Run: headless pygame with SDL's dummy video driver; simulated clock (each Clock.tick advances the game by its frame time, no real sleeping); random seed 0; keys injected as events and as key.get_pressed() state; mouse plan: one left click at the window centre at the start of phase 2, then a move to the lower-right quarter at the start of phase 3.
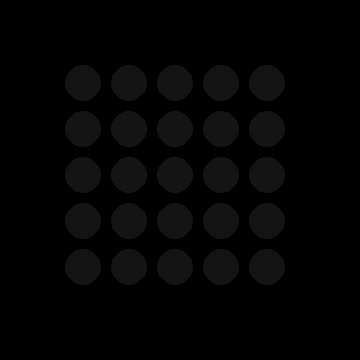
Frame 1 of 4 · flips 1–60 · no input
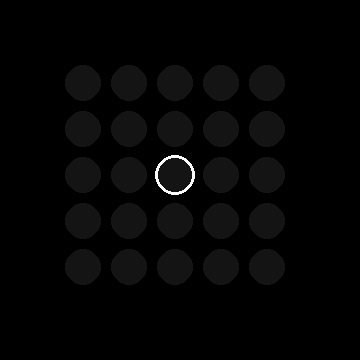
Frame 2 of 4 · flips 61–180 · clicked the window centre · tapped SPACE, RETURN · held RIGHT (→), D
Frame 3 of 4 · flips 181–300 · moved the mouse to the lower-right quarter · held DOWN (↓), S · screen same as frame 1, image omitted
Frame 4 of 4 · flips 301–420 · held LEFT (←), A, UP (↑), W · screen unchanged from frame 3, image omitted

The pygame program that drew these frames:

# BIGPROJECT5
# light it up
# by ejra
# start date 10 juni 2020
# finish date 10 juli 2020

import pygame,sys,random
from pygame.locals import *

FPS = 60
WIDTHWINDOW = 360
HEIGHTWINDOW = 360

LAMPSIZE = 36
LAMPRADIUS = int (LAMPSIZE * 0.5)
GAPSIZE = 10

WIDTHBOARD = 5
HEIGHTBOARD = 5

#ukuran margin
XMARGIN = int((WIDTHWINDOW - (WIDTHBOARD * (LAMPSIZE + GAPSIZE))) / 2)
YMARGIN = int((HEIGHTWINDOW - (HEIGHTBOARD * (LAMPSIZE + GAPSIZE))) / 2)

# warna yang dibutuhkan
#               R   G   B
PUTIH       = (255,255,255)
JINGGA      = (255,180,  0)
JINGGATUA   = (150, 75,  0)
UNGU        = (200, 10,255)
LIMEHIJAU   = (150,255,  0)
BIRU        = (170,100,255)
BIRUTUA     = (100,  0,150)
MERAH       = (255,  0,  0)
KUNING      = (255,255,  0)
HITAM       = (  0,  0,  0)
ABU2        = ( 10, 10, 10)
ABU2_1      = ( 20, 20, 20)

# gradasi nyala LAMPU
GRADMERAH1   = (240, 65, 240)
GRADMERAH2   = (240, 65, 200)
GRADMERAH3   = (240, 65, 160)
GRADMERAH4   = (240, 65, 120)
GRADMERAH5   = (240, 65,  80)
GRADBIRU1    = (200, 65,  240)
GRADBIRU2    = (160, 65,  240)
GRADBIRU3    = (120, 65,  240)
GRADBIRU4    = (80, 65,  240)
GRADBIRU5    = (40, 65,  240)
GRADHIJAU1    = (65, 240,  240)
GRADHIJAU2    = (65, 200,  240)
GRADHIJAU3    = (65, 160,  240)
GRADHIJAU4    = (65, 120,  240)
GRADHIJAU5    = (65, 80,  240)
GRADTOSCA1    = (65, 240,  200)
GRADTOSCA2    = (65, 240,  160)
GRADTOSCA3    = (65, 240,  120)
GRADTOSCA4    = (65, 240,  80)
GRADTOSCA5    = (65, 240,  40)
GRADKUNING1   = (240,240, 65)
GRADKUNING2   = (240,200, 65)
GRADKUNING3   = (240,160, 65)
GRADKUNING4   = (240,120, 65)
GRADKUNING5   = (240,80, 65)

urutanwarna = [[GRADMERAH1,GRADMERAH2,GRADMERAH3,GRADMERAH4,GRADMERAH5],
               [GRADBIRU1,GRADBIRU2,GRADBIRU3,GRADBIRU4,GRADBIRU5],
               [GRADHIJAU1,GRADHIJAU2,GRADHIJAU3,GRADHIJAU4,GRADHIJAU5],
               [GRADTOSCA1,GRADTOSCA2,GRADTOSCA3,GRADTOSCA4,GRADTOSCA5],
               [GRADKUNING1,GRADKUNING2,GRADKUNING3,GRADKUNING4,GRADKUNING5]]

NYALA,MATI = 1,0

#original
BGCOLOR1 = HITAM


def main():
    global FPSCLOCK, DISPLAYSURF
    pygame.init()
    FPSCLOCK = pygame.time.Clock()
    DISPLAYSURF = pygame.display.set_mode((WIDTHWINDOW,HEIGHTWINDOW))
    pygame.display.set_caption('Light It Up')
    
    animasimulai()
    pygame.time.wait(1000)
    
    # #level 1
    lamp = initlampu()
    refreshlampu(lamp)
    pygame.display.update()
    pygame.time.wait(1000)

    #TINGKAT KESULITAN#
    num = 5
    waktu = 500
    ###################
    jumlahlamp = []
    for i in range(num):
        jumlahlamp.append((0,0))

    jumlahlamp=animasilevel(jumlahlamp,waktu)
    pointerjumlahlamp = 0

    print(lamp)
    print(jumlahlamp)
    xmouse = 0
    ymouse = 0
    prevselect = (None,None)
    mousehold = False
    win = False
    
    while True:
        mouseklik = False
        mouserelease = False
        refreshlampu(lamp)
        for event in pygame.event.get():
            if event.type == QUIT or (event.type == KEYUP and event.key == K_ESCAPE):
                pygame.quit()
                sys.exit()
            
            elif event.type == MOUSEMOTION and mousehold == True:
                print ("mouse hold")
                xmouse, ymouse = event.pos
            
            elif event.type == MOUSEBUTTONUP:
                print ("mouse lepas")
                xmouse, ymouse = event.pos
                mousehold = False
                mouserelease = True

            elif event.type == MOUSEBUTTONDOWN:
                xmouse, ymouse = event.pos
                mouseklik = True
                print("mouse tekan")

            elif event.type == MOUSEMOTION:
                xmouse, ymouse = event.pos

        boxx,boxy = sentuhLampMati(xmouse,ymouse)
        if win == True:
            lamp = initlampu()
            animasimulai()
            animasimati()
            pygame.quit()
            sys.exit()
        else:
            if boxx != None and boxy != None:
                if lamp[boxx][boxy] != True:
                    buatcincin(boxx,boxy)
                if mouserelease == True:
                    if boxx == jumlahlamp[pointerjumlahlamp][0] and boxy == jumlahlamp[pointerjumlahlamp][1]:
                        print("urutan 1 nyala")
                        lamp[boxx][boxy] = True
                        pointerjumlahlamp += 1
                        if pointerjumlahlamp == len(jumlahlamp):
                            win = True
                            print("menang")
                    else:
                        lamp = initlampu()
                        pointerjumlahlamp = 0

        pygame.display.update()
        FPSCLOCK.tick(FPS)

def lefttopkoordinatbox(boxx,boxy):
    left = boxx * (LAMPSIZE + GAPSIZE) + XMARGIN
    top = boxy * (LAMPSIZE + GAPSIZE) + YMARGIN
    return (left,top)

def buatlampu(nyala,boxx,boxy):
    left,top = lefttopkoordinatbox(boxx,boxy)
    if nyala == 1:
        # pygame.draw.circle(DISPLAYSURF,urutanwarna[boxx][boxy],(left+LAMPRADIUS+2,top+LAMPRADIUS+2),LAMPRADIUS)
        pygame.draw.circle(DISPLAYSURF,urutanwarna[boxx][boxy],(left+LAMPRADIUS,top+LAMPRADIUS),LAMPRADIUS)
    else:
        # pygame.draw.circle(DISPLAYSURF,ABU2_1,(left+LAMPRADIUS+2,top+LAMPRADIUS+2),LAMPRADIUS)
        pygame.draw.circle(DISPLAYSURF,ABU2_1,(left+LAMPRADIUS,top+LAMPRADIUS),LAMPRADIUS)

def buatcincin(boxx,boxy):
    left,top = lefttopkoordinatbox(boxx,boxy)
    pygame.draw.circle(DISPLAYSURF,PUTIH,(left+LAMPRADIUS,top+LAMPRADIUS),LAMPRADIUS+2,3)

def sentuhLampMati(x,y):
    for boxx in range(WIDTHBOARD):
        for boxy in range(HEIGHTBOARD):
            left, top = lefttopkoordinatbox(boxx,boxy)
            boxrect = pygame.Rect(left,top,LAMPSIZE,LAMPSIZE)
            if boxrect.collidepoint(x,y):
                return (boxx,boxy)
    return (None,None)

def initlampu():
    lamp = []
    for i in range(WIDTHBOARD):
        lamp.append([False] * HEIGHTBOARD)
    return lamp

def refreshlampu(lamp):
    DISPLAYSURF.fill(BGCOLOR1)
    for i in range(WIDTHBOARD):
        for j in range(HEIGHTBOARD):
            if lamp[i][j] == False:
                buatlampu(MATI,i,j)
            else:
                buatlampu(NYALA,i,j)
    
def animasimulai():
    for i in range(WIDTHBOARD):
        for j in range(HEIGHTBOARD):
            buatlampu(NYALA,j,i)
            pygame.display.update()
            pygame.time.wait(50)

def animasimati():
    for i in range(WIDTHBOARD):
        for j in range(HEIGHTBOARD):
            buatlampu(MATI,j,i)
            pygame.display.update()
            pygame.time.wait(50)

def animasilevel(jumlahlamplist,waktu):
    lamp = initlampu()

    for count in range(len(jumlahlamplist)):
        refreshlampu(lamp)
        pygame.display.update()
        pygame.time.wait(100)

        kolom = random.choice(range(WIDTHBOARD))
        baris = random.choice(range(HEIGHTBOARD))
        if (kolom,baris) in jumlahlamplist:
            kolom = random.choice(range(WIDTHBOARD))
            baris = random.choice(range(HEIGHTBOARD))

        jumlahlamplist[count] = (kolom,baris)
        buatlampu(NYALA,kolom,baris)
        pygame.display.update()
        pygame.time.wait(waktu)
    return jumlahlamplist

if __name__ == '__main__':
    main()
